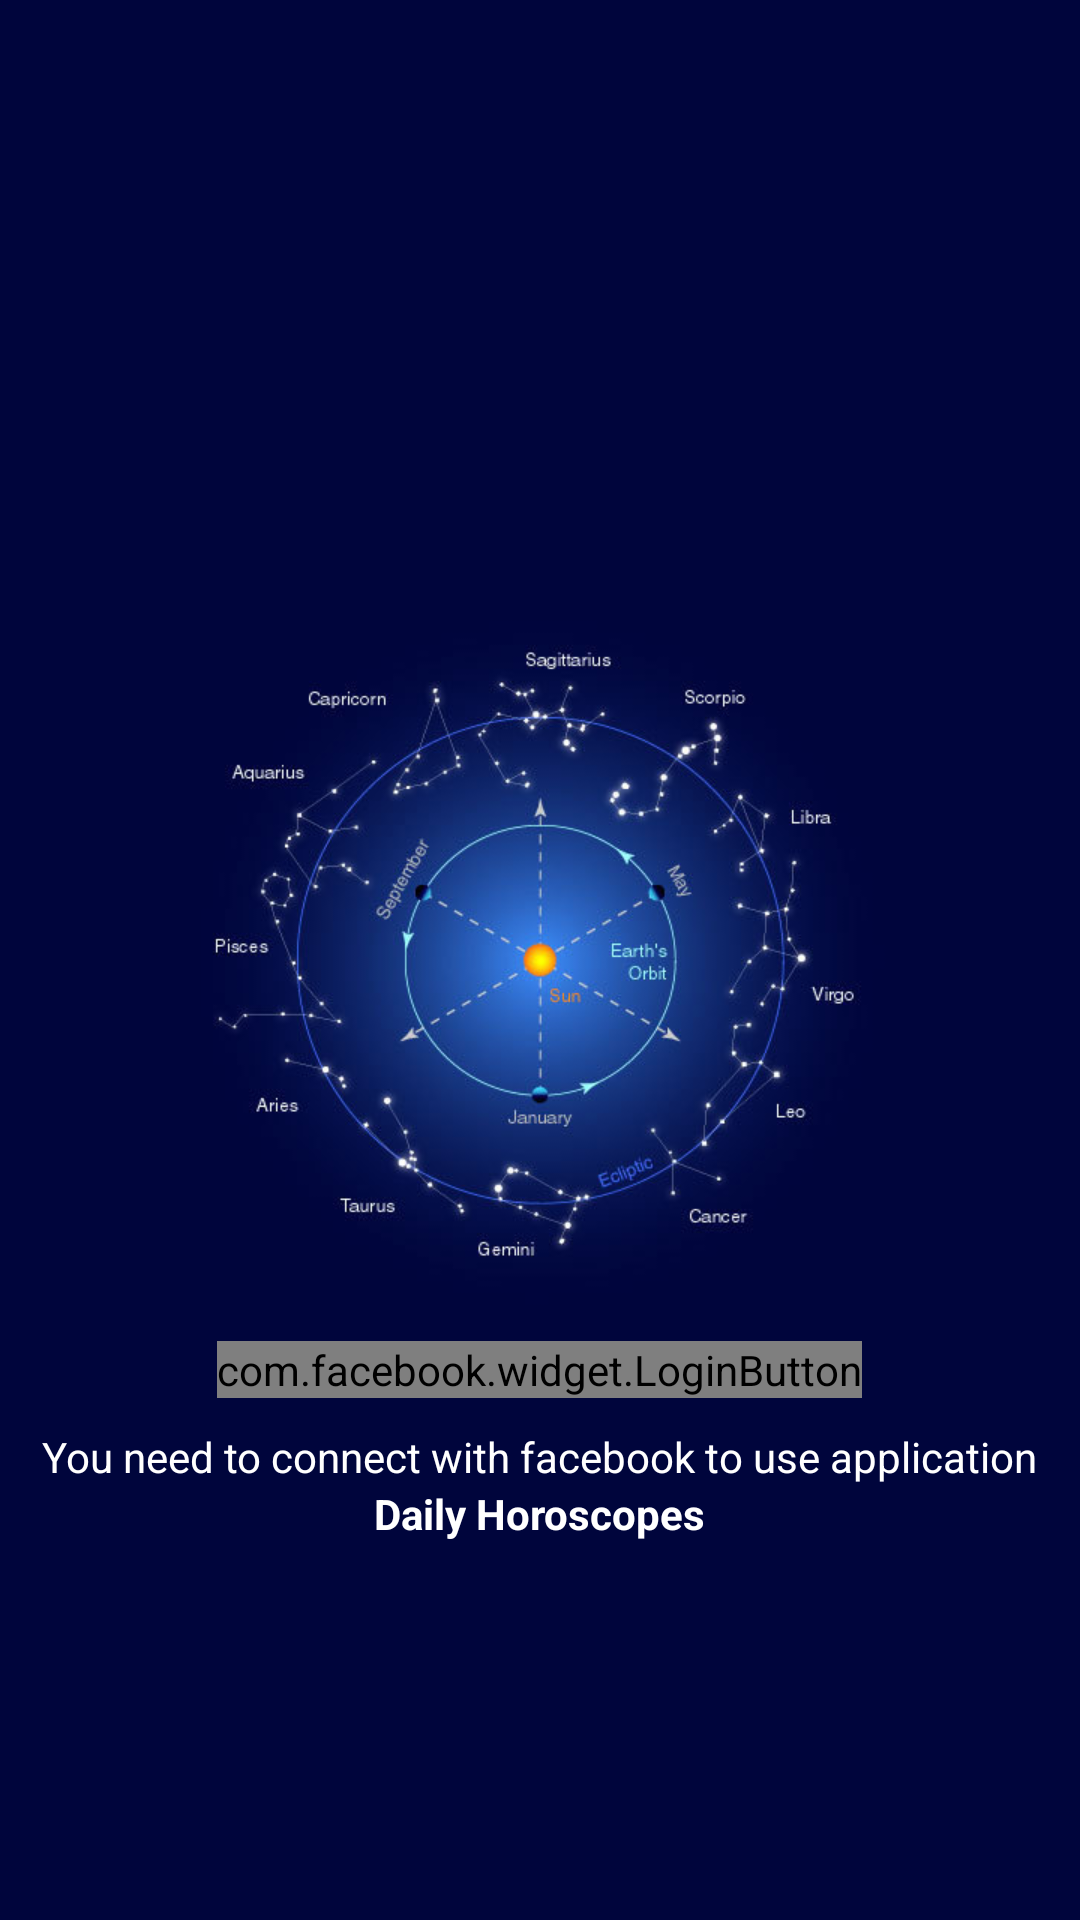

Here is an Android app screen rendered from its layout file. Give the layout XML and the strings, colors and styles it references.
<!-- AndroidManifest.xml: application theme Apptheme -->
<!-- res/layout/activity_start.xml -->
<?xml version="1.0" encoding="utf-8"?>
<RelativeLayout xmlns:android="http://schemas.android.com/apk/res/android"
    android:layout_width="match_parent"
    android:layout_height="match_parent"
    android:background="#00053c"
    android:orientation="vertical" >

    <ImageView
        android:id="@+id/icon"
        android:layout_width="wrap_content"
        android:layout_height="wrap_content"
        android:layout_centerHorizontal="true"
        android:layout_centerVertical="true"
        android:src="@drawable/cunghoangdao" />

    <com.facebook.widget.LoginButton
        android:id="@+id/authButton"
        android:layout_width="wrap_content"
        android:layout_height="wrap_content"
        android:layout_below="@+id/icon"
        android:layout_centerHorizontal="true"
        android:layout_centerVertical="true"
        android:layout_margin="10dp" />

    <TextView
        android:id="@+id/alert"
        android:layout_width="wrap_content"
        android:layout_height="wrap_content"
        android:text="@string/facebook"
        android:textColor="@color/white"
        android:layout_below="@+id/authButton"
        android:layout_centerHorizontal="true" />
     <TextView
        android:layout_width="wrap_content"
        android:layout_height="wrap_content"
        android:text="@string/app_name"
        android:textColor="@color/white"
        android:layout_below="@+id/alert"
        android:layout_centerHorizontal="true" 
        android:textStyle="bold"/>
    

</RelativeLayout>
<!-- resources referenced by this layout -->
<resources>
  <color name="white">#FFFFFF</color>
  <!-- drawable cunghoangdao: jpg bitmap (drawable-xhdpi, 36311 bytes) -->
  <string name="app_name">Daily Horoscopes</string>
  <string name="facebook">You need to connect with facebook to use application</string>
  <style name="Apptheme" parent="@android:style/Theme.Holo.Light">
          <item name="android:windowContentOverlay">@null</item>
          <item name="android:windowTranslucentStatus">true</item>
          <item name="android:fitsSystemWindows">true</item>
          <item name="android:clipToPadding">false</item>
          <item name="android:windowTranslucentNavigation">true</item>
      </style>
</resources>
